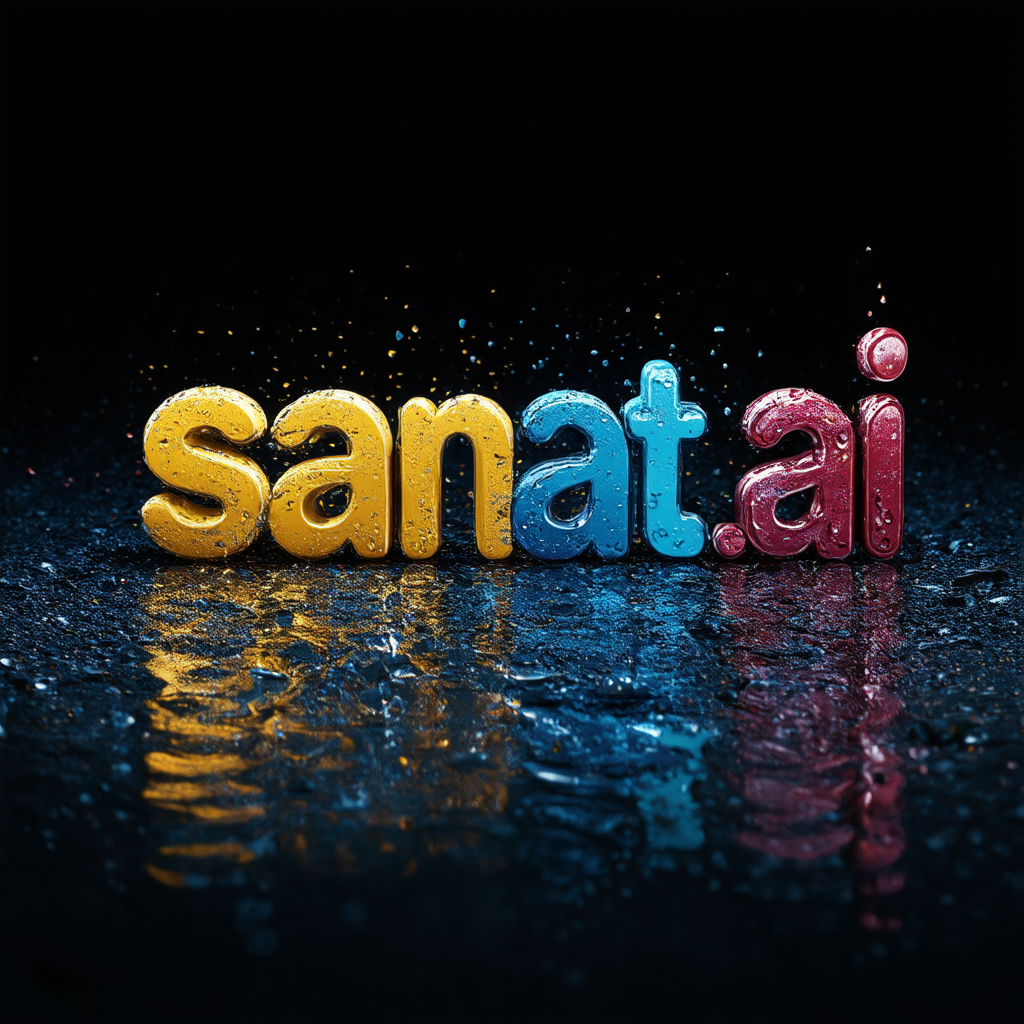
Generation parameters embedded in this image by ComfyUI (PNG 'prompt' text chunk: the API-format workflow graph, JSON):
{"3":{"inputs":{"seed":742007191871741,"steps":20,"cfg":4.0,"sampler_name":"euler","scheduler":"sgm_uniform","denoise":1.0,"model":["4",0],"positive":["16",0],"negative":["40",0],"latent_image":["53",0]},"class_type":"KSampler"},"4":{"inputs":{"ckpt_name":"sd3_medium_incl_clips_t5xxlfp8.safetensors"},"class_type":"CheckpointLoaderSimple"},"8":{"inputs":{"samples":["3",0],"vae":["4",2]},"class_type":"VAEDecode"},"9":{"inputs":{"filename_prefix":"ComfyUI","images":["8",0]},"class_type":"SaveImage"},"16":{"inputs":{"text":"\"Sanat.ai\" text written in 3D on a black background, 3D letters were created with water drops and paints, there are slight reflections from the ground in yellow, blue and burgundy colors","clip":["4",1]},"class_type":"CLIPTextEncode"},"40":{"inputs":{"text":"blurry, bad quality, low quality","clip":["4",1]},"class_type":"CLIPTextEncode"},"53":{"inputs":{"width":1024,"height":1024,"batch_size":4},"class_type":"EmptySD3LatentImage"}}